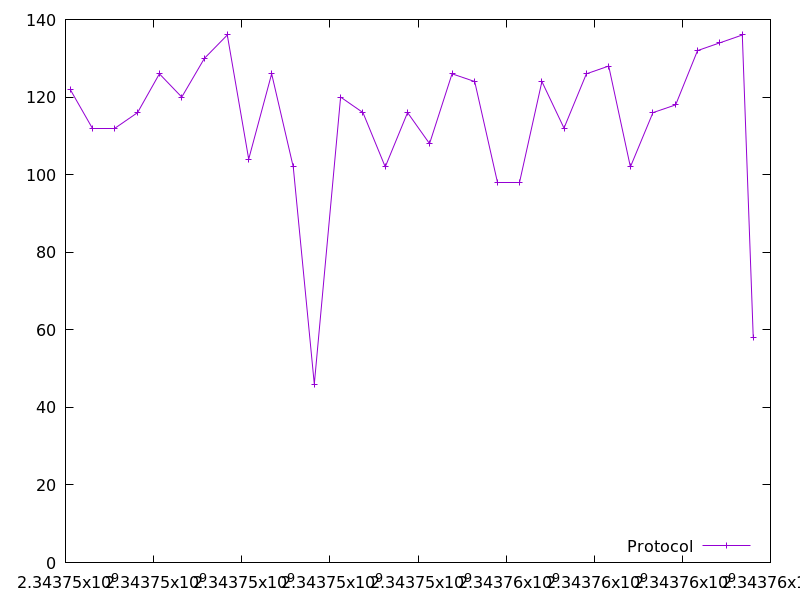

The file beside this chart, header and first rows:
2343746105.3977146, 122.0
2343746617, 112.0
2343747114, 112.0
2343747635, 116.0
2343748132, 126.0
2343748639, 120.0
2343749154, 130.0
2343749672, 136.0
2343750158, 104.0
2343750679, 126.0
2343751169, 102.0
2343751646, 46.0
2343752243, 120.0
2343752751, 116.0
2343753257, 102.0
2343753763, 116.0
2343754263, 108.0
2343754773, 126.0
2343755287, 124.0
2343755802, 98.0
2343756308, 98.0
2343756812, 124.0
2343757315, 112.0
2343757823, 126.0
2343758329, 128.0
2343758821, 102.0
2343759333, 116.0
2343759848, 118.0
2343760346, 132.0
2343760852, 134.0
2343761362, 136.0
2343761610, 58.0
